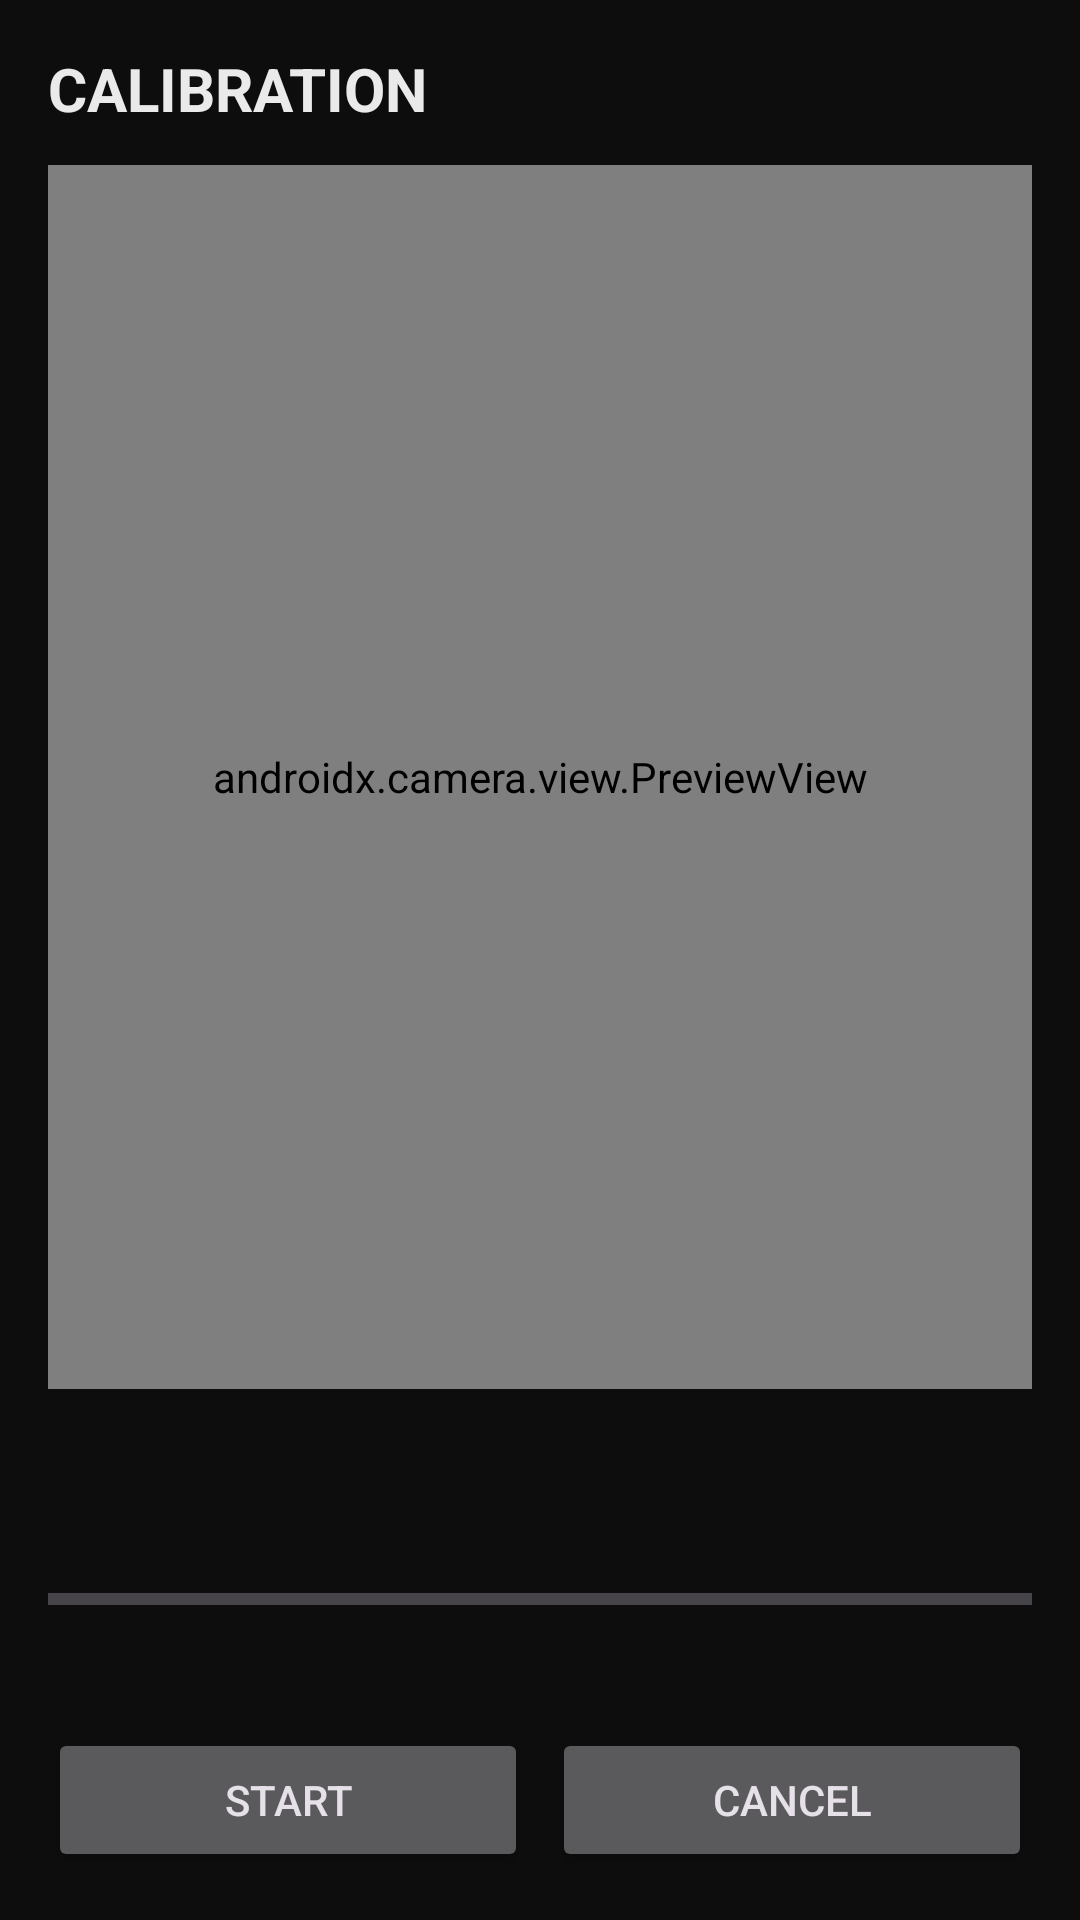

Write the Android layout XML for this screen, with the resource values it uses.
<!-- AndroidManifest.xml: application theme Theme.RavenEyes -->
<!-- res/layout/activity_calibration.xml -->
<?xml version="1.0" encoding="utf-8"?>
<LinearLayout xmlns:android="http://schemas.android.com/apk/res/android"
    xmlns:app="http://schemas.android.com/apk/res-auto"
    android:layout_width="match_parent"
    android:layout_height="match_parent"
    android:orientation="vertical"
    android:padding="16dp"
    android:background="@color/raven_background">

    <TextView
        android:layout_width="wrap_content"
        android:layout_height="wrap_content"
        android:text="CALIBRATION"
        android:textColor="@color/raven_text_primary"
        android:textSize="20sp"
        android:textStyle="bold" />

    <androidx.camera.view.PreviewView
        android:id="@+id/previewView"
        android:layout_width="match_parent"
        android:layout_height="0dp"
        android:layout_weight="1"
        android:layout_marginTop="12dp" />

    <TextView
        android:id="@+id/textStep"
        android:layout_width="wrap_content"
        android:layout_height="wrap_content"
        android:layout_marginTop="12dp"
        android:textColor="@color/raven_accent"
        android:textStyle="bold" />

    <TextView
        android:id="@+id/textMessage"
        android:layout_width="match_parent"
        android:layout_height="wrap_content"
        android:layout_marginTop="4dp"
        android:textColor="@color/raven_text_primary" />

    <TextView
        android:id="@+id/textReject"
        android:layout_width="match_parent"
        android:layout_height="wrap_content"
        android:layout_marginTop="4dp"
        android:visibility="gone"
        android:textColor="#FF7B7B" />

    <ProgressBar
        android:id="@+id/progressBar"
        style="?android:attr/progressBarStyleHorizontal"
        android:layout_width="match_parent"
        android:layout_height="wrap_content"
        android:layout_marginTop="8dp"
        android:max="100" />

    <TextView
        android:id="@+id/textSamples"
        android:layout_width="wrap_content"
        android:layout_height="wrap_content"
        android:layout_marginTop="4dp"
        android:textColor="@color/raven_text_secondary" />

    <LinearLayout
        android:layout_width="match_parent"
        android:layout_height="wrap_content"
        android:layout_marginTop="12dp"
        android:orientation="horizontal">

        <Button
            android:id="@+id/buttonStart"
            android:layout_width="0dp"
            android:layout_height="wrap_content"
            android:layout_weight="1"
            android:text="START" />

        <Button
            android:id="@+id/buttonCancel"
            android:layout_width="0dp"
            android:layout_height="wrap_content"
            android:layout_weight="1"
            android:layout_marginStart="8dp"
            android:text="CANCEL" />
    </LinearLayout>

</LinearLayout>
<!-- resources referenced by this layout -->
<resources>
  <color name="raven_accent">#7FB2FF</color>
  <color name="raven_background">#0D0D0D</color>
  <color name="raven_text_primary">#EAEAEA</color>
  <color name="raven_text_secondary">#9A9A9A</color>
  <style name="Theme.RavenEyes" parent="Theme.Material3.Dark.NoActionBar">
          <item name="android:windowBackground">@color/raven_background</item>
          <item name="android:statusBarColor">@color/raven_background</item>
          <item name="android:navigationBarColor">@color/raven_background</item>
          <item name="colorPrimary">@color/raven_accent</item>
      </style>
</resources>
